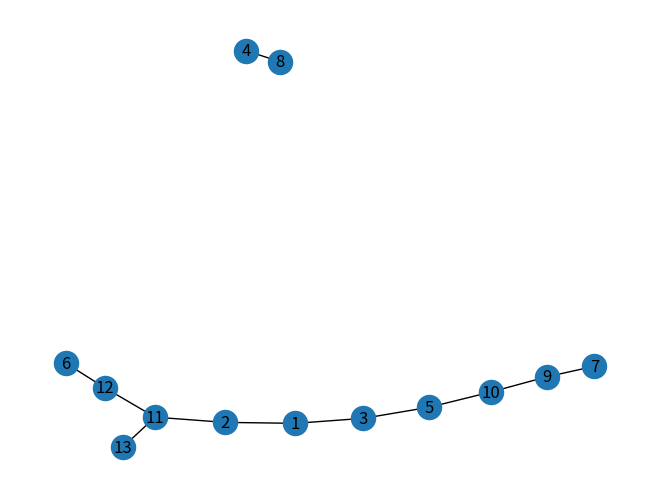

This chart was generated by the following Python code:
import numpy as np
from operator import itemgetter

import networkx as nx
import matplotlib.pyplot as plt


def edge_count(edges):
    unique, counts = np.unique(edges, return_counts=True)
    return np.array(unique), np.array(counts)


def sequence_subgraph(connNodes, nodeDegree, alledges, edges, visited=np.array([]), done=np.array([])):
    seq = ""

    while (edges.shape[0] > 0):
        _, indx, _ = np.intersect1d(connNodes, np.setdiff1d(edges, visited, assume_unique=True), assume_unique=True, return_indices=True)
        v = (connNodes[indx])[np.argmin(nodeDegree[indx])]
        seq += str(v) + "."

        opts = np.argwhere(alledges == v)
        edges = alledges[opts[:, 0]-1, opts[:, 1]]

        if (len(visited) > 1):
            for edge in np.intersect1d(edges, visited[:-1]):
                seq += "*" + str(edge) + "."

        visited = np.append(visited, v)
        edges = np.setdiff1d(edges, visited, assume_unique=True)

        if (edges.shape[0] > 1):
            for edge in edges:
                if edge not in visited:
                    seq += "("
                    new_seq, edges, visited, done = sequence_subgraph(connNodes, nodeDegree, alledges, np.array([edge]), visited, done)
                    seq += new_seq
                    seq += ")"

        if (edges.shape[0] <= 1):
            np.append(done, v)

    return seq, edges, visited, done


def sequence(alledges):
    seq = ""
    connNodes, nodeDegree = edge_count(alledges)

    visited = np.array([], dtype=np.int32)
    done = np.array([], dtype=np.int32)
    edges = np.array([], dtype=np.int32)

    while (not (np.isin(connNodes, visited)).all()):
        if (edges.shape[0] > 0):
            _, indx, _ = np.intersect1d(connNodes, np.setdiff1d(edges, visited, assume_unique=True), assume_unique=True, return_indices=True)
            v = (connNodes[indx])[np.argmin(nodeDegree[indx])]
        else:
            indx = np.isin(connNodes, visited, assume_unique=True, invert=True)
            v = (connNodes[indx])[np.argmin(nodeDegree[indx])]
        seq += str(v) + "."

        print(v)
        opts = np.argwhere(alledges == v)
        edges = alledges[opts[:, 0]-1, opts[:, 1]]

        if (len(visited) > 1):
            for edge in np.intersect1d(edges, visited[:-1]):
                seq += "*" + str(edge) + "."

        visited = np.append(visited, v)
        edges = np.setdiff1d(edges, visited, assume_unique=True)

        if (edges.shape[0] > 1):
            for edge in edges:
                if edge not in visited:
                    seq += "("
                    new_seq, edges, visited, done = sequence_subgraph(connNodes, nodeDegree, alledges, np.array([edge]), visited, done)
                    seq += new_seq
                    seq += ")"

        if (edges.shape[0] <= 1):
            np.append(done, v)

        if (edges.shape[0] == 0):
            seq += ";"

    return seq


if __name__ == "__main__":
    nodes = np.array([1, 2, 3, 4, 5, 6, 7, 8, 9, 10, 11, 12, 13], dtype=np.int64)
    # edges = np.array([[1, 2], [2, 11], [11, 13], [11, 12], [12, 6], [6, 7], [7, 9], [9, 10], [10, 5], [5, 6], [5, 3], [3, 1], [8, 4]], dtype=np.int64).T
    edges = np.array([[1, 2], [2, 11], [11, 13], [11, 12], [12, 6], [7, 9], [9, 10], [10, 5], [5, 3], [3, 1], [8, 4]], dtype=np.int64).T

    G = nx.Graph()
    G.add_nodes_from(nodes)
    G.add_edges_from(edges.T)

    nx.draw(G, with_labels=True)

    print(sequence(edges))
    plt.show()
